Run: headless pygame with SDL's dummy video driver; simulated clock (each Clock.tick advances the game by its frame time, no real sleeping); random seed 0; keys injected as events and as key.get_pressed() state; no mouse input.
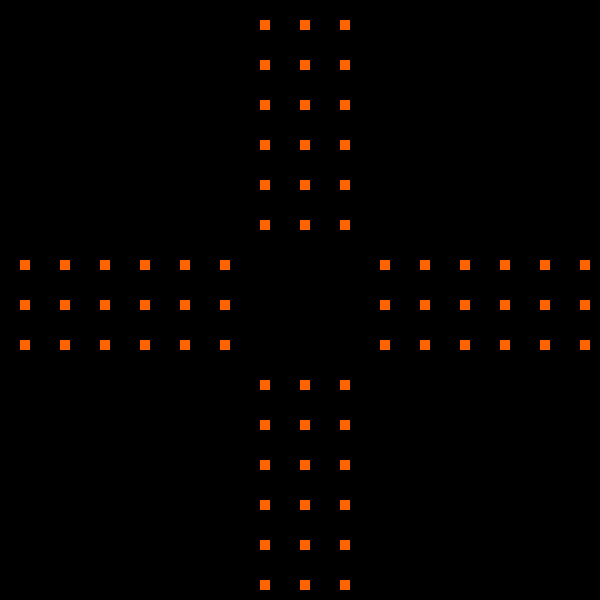
Frame 1 of 4 · flips 1–60 · no input
Frame 2 of 4 · flips 61–180 · tapped SPACE, RETURN · held RIGHT (→), D · screen unchanged from frame 1, image omitted
Frame 3 of 4 · flips 181–300 · held DOWN (↓), S · screen unchanged from frame 2, image omitted
Frame 4 of 4 · flips 301–420 · held LEFT (←), A, UP (↑), W · screen unchanged from frame 3, image omitted

The pygame program that drew these frames:

import pygame


SCREEN_SIZE = [600, 600]
ROW_COUNT = 15
TILE_COLOR = (255, 100, 0)
tiles_dict = {} # {tile_num: [location, state]}
done = False


pygame.init()

clock = pygame.time.Clock()


class Player:
    pass


class Piece:
    pass


class Board:
    pass


class Tile:
    def __init__(self, screen=None, size=None, location_arr=None, state=None):
        pygame.draw.rect(screen, TILE_COLOR, pygame.Rect(location_arr[0],
                                             location_arr[1], size, size))


class Ludo:
    def __init__(self):
        self.screen = pygame.display.set_mode((SCREEN_SIZE[0],
                                               SCREEN_SIZE[1]))
        base_size = min(SCREEN_SIZE)
        row_inc = (base_size / ROW_COUNT ) * 0.5
        tile_num = 0
        #vertical_column_inc = (base_size / ROW_COUNT) * 0.5
        for row in range(0, ROW_COUNT):
            if (row > 5 and row < 9):
                column_inc = (base_size / ROW_COUNT) * 0.5
                for column in range(0, ROW_COUNT):
                    if (column < 6 or column > 8):
                        new_tile = Tile(self.screen, 10, [column_inc, row_inc])
                        tiles_dict[tile_num] = new_tile
                    column_inc += base_size / ROW_COUNT
            else:
                vertical_column_inc = (base_size / ROW_COUNT) * 0.5
                for column in range(0, ROW_COUNT):
                    if (column > 5 and column < 9):
                        new_tile = Tile(self.screen, 10, [vertical_column_inc, row_inc])
                        tiles_dict[tile_num] = new_tile
                    vertical_column_inc += base_size / ROW_COUNT
            row_inc += base_size / ROW_COUNT


if __name__ == "__main__":
    app = Ludo()
    while not done:
        for event in pygame.event.get():
            if event.type == pygame.QUIT:
                done = True
        pygame.display.flip()
        clock.tick(30)
